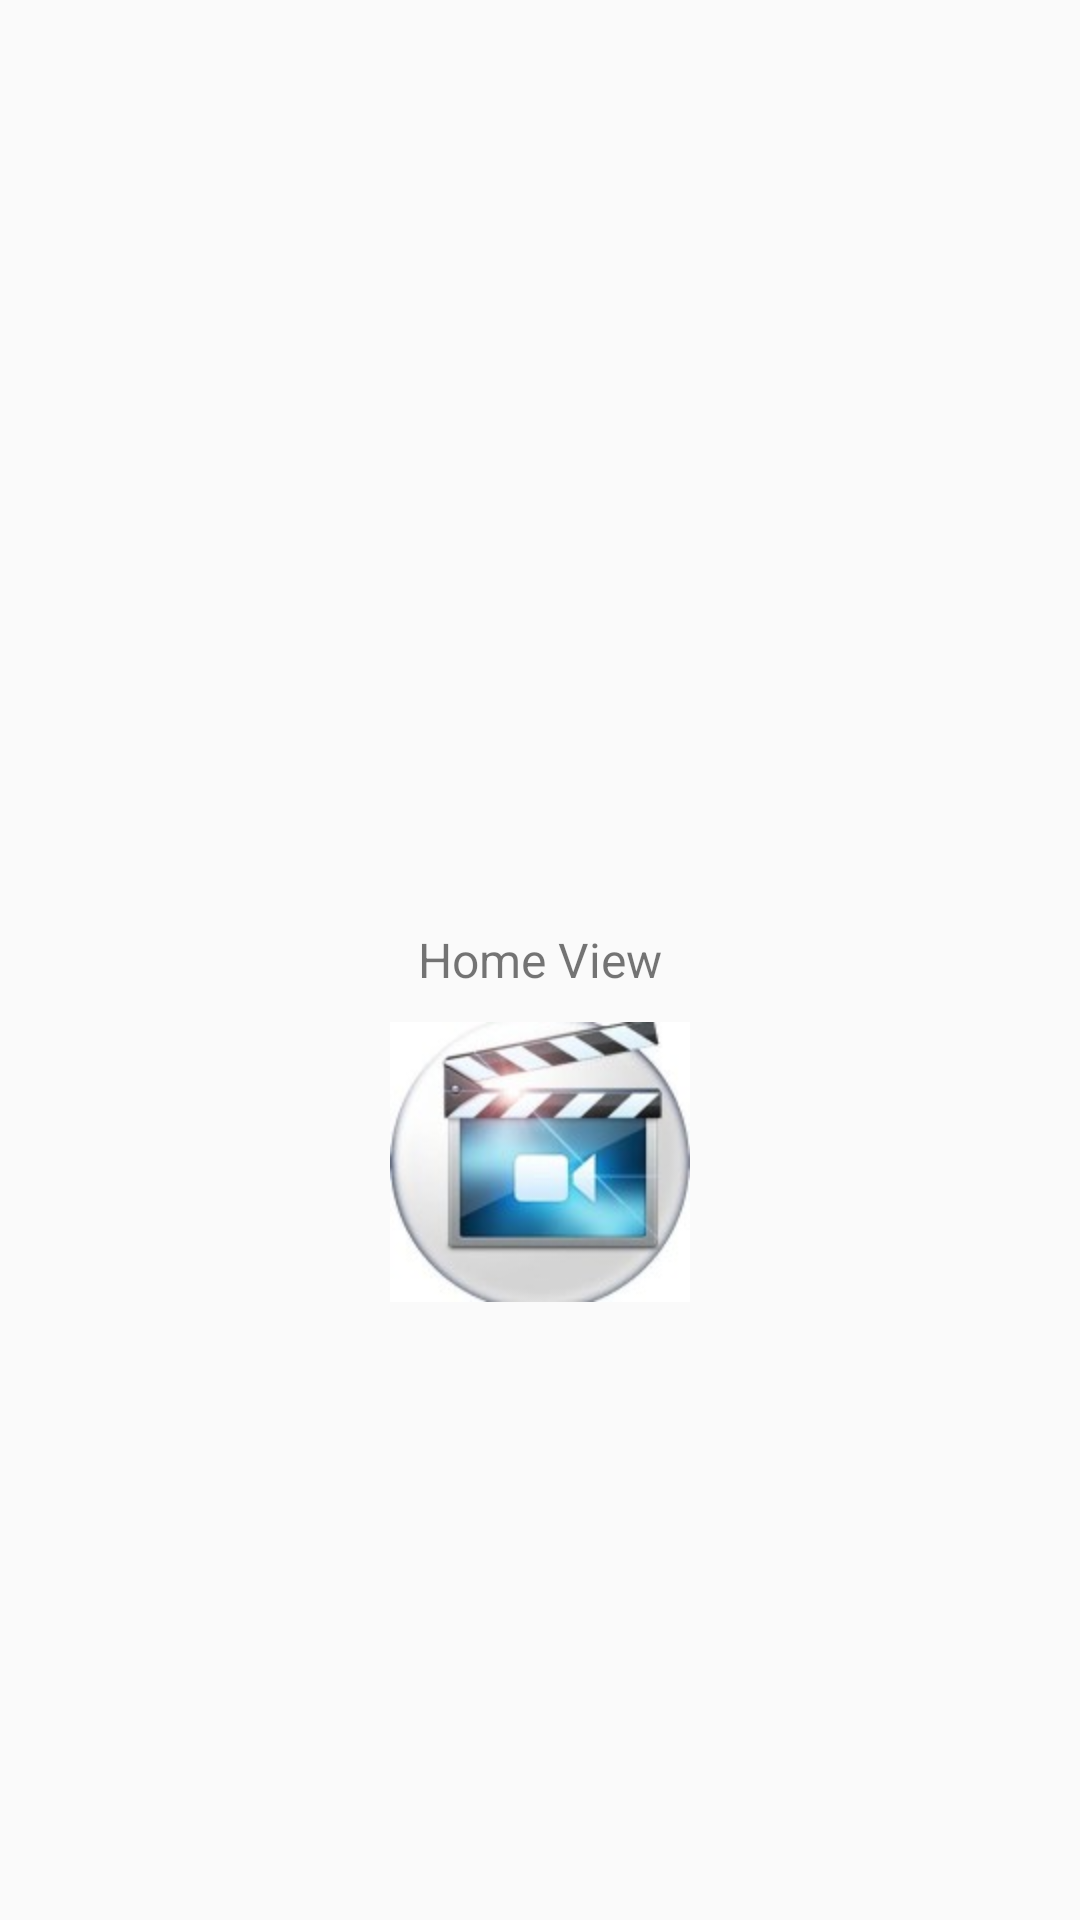

Here is an Android app screen rendered from its layout file. Give the layout XML and the strings, colors and styles it references.
<!-- AndroidManifest.xml: application theme AppTheme -->
<!-- res/layout/fragment_home.xml -->
<?xml version="1.0" encoding="utf-8"?>
<RelativeLayout xmlns:android="http://schemas.android.com/apk/res/android"
    android:layout_width="match_parent"
    android:layout_height="match_parent">

    <TextView
        android:id="@+id/txtLabel"
        android:layout_width="wrap_content"
        android:layout_height="wrap_content"
        android:layout_centerInParent="true"
        android:textSize="16dp"
        android:text="Home View"/>

    <ImageView android:layout_width="wrap_content"
        android:layout_height="wrap_content"
        android:layout_below="@id/txtLabel"
        android:src="@drawable/movie_icon2"
        android:layout_centerHorizontal="true"
        android:layout_marginTop="10dp"/>


</RelativeLayout>
<!-- resources referenced by this layout -->
<resources>
  <!-- drawable movie_icon2: jpg bitmap (drawable-hdpi, 7033 bytes) -->
  <style name="AppTheme" parent="Theme.AppCompat.Light.DarkActionBar">
          
      </style>
</resources>
